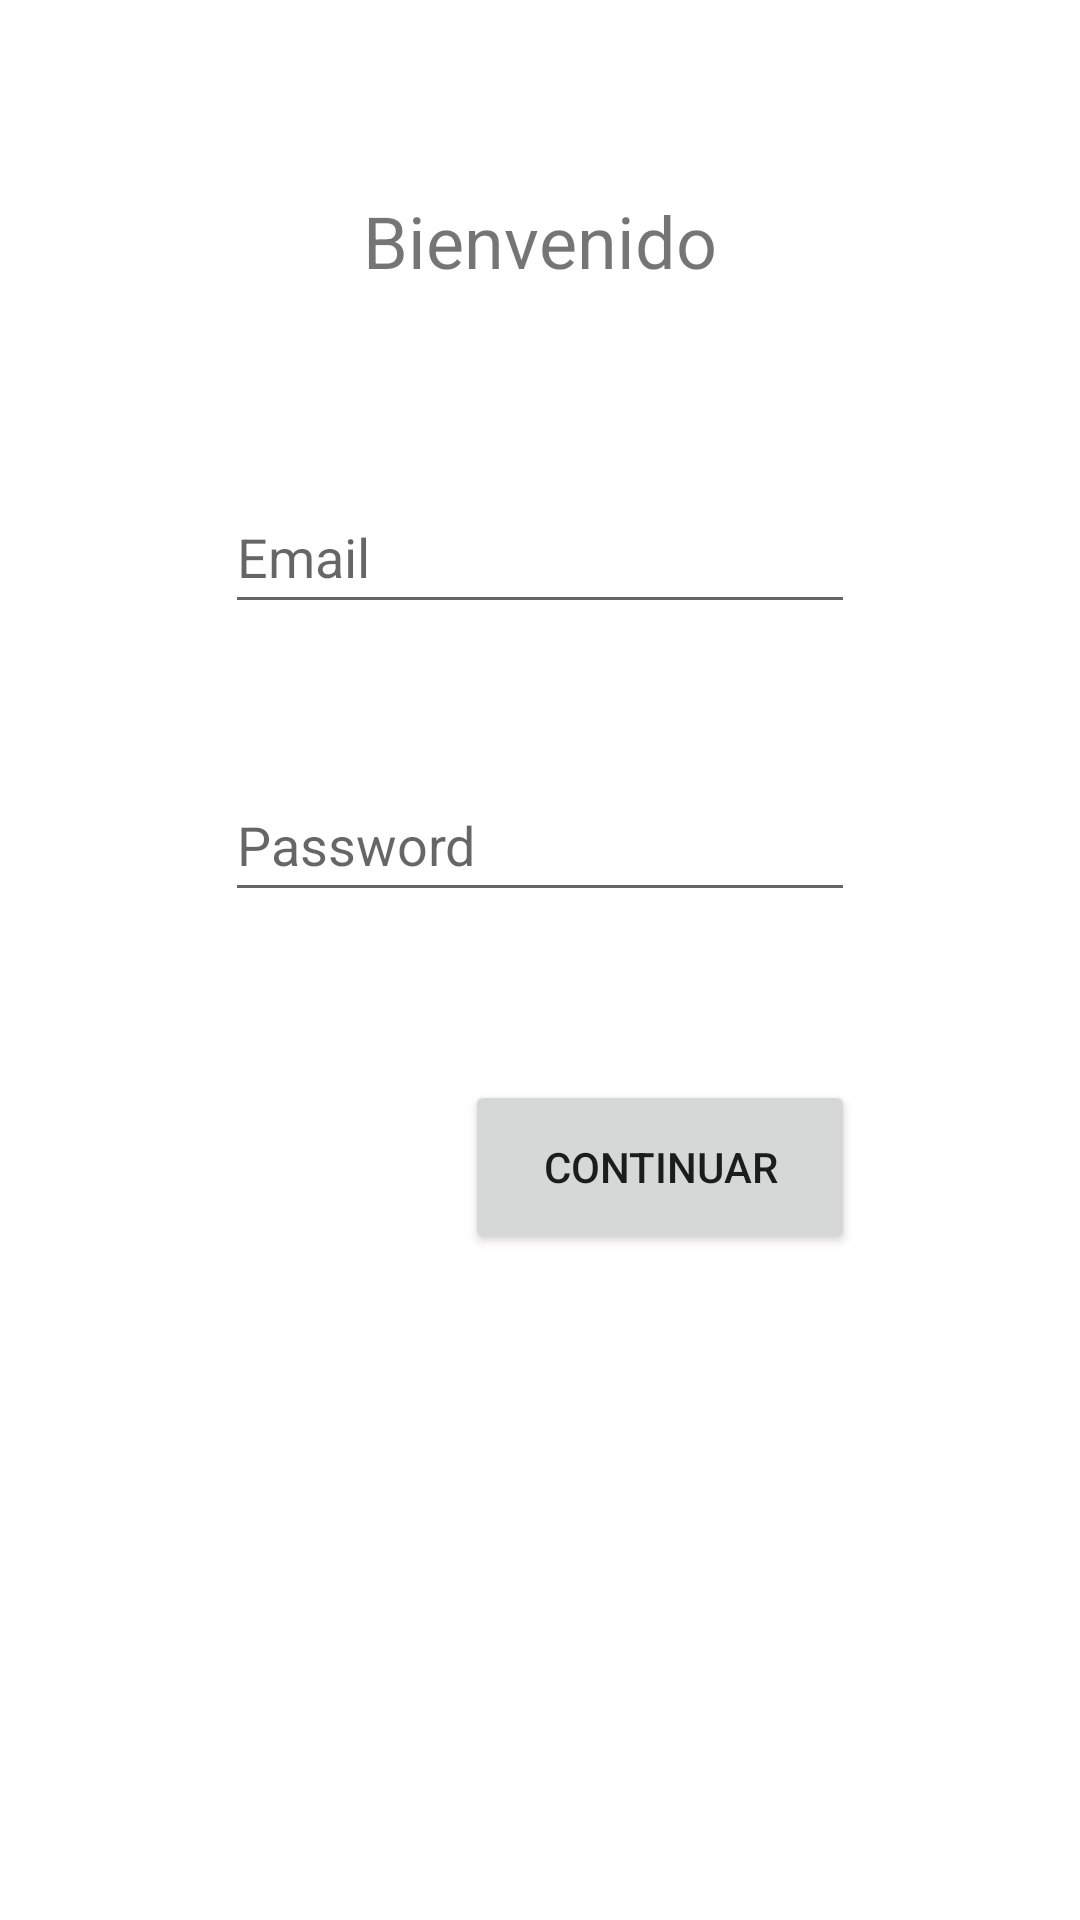

This screen was rendered from an Android layout file. Write that file and the resources it references.
<!-- AndroidManifest.xml: application theme Theme.AppDap -->
<!-- res/layout/fragment_log_in_fragment.xml -->
<?xml version="1.0" encoding="utf-8"?>
<androidx.constraintlayout.widget.ConstraintLayout xmlns:android="http://schemas.android.com/apk/res/android"
    xmlns:app="http://schemas.android.com/apk/res-auto"
    xmlns:tools="http://schemas.android.com/tools"
    android:layout_width="match_parent"
    android:layout_height="match_parent"
    tools:context=".fragments.FragmentLogIn">

    <TextView
        android:layout_width="wrap_content"
        android:layout_height="wrap_content"
        android:text="Bienvenido"
        android:textSize="24sp"
        app:layout_constraintEnd_toEndOf="parent"
        app:layout_constraintStart_toStartOf="parent"
        app:layout_constraintTop_toTopOf="@+id/guideline2" />

    <androidx.constraintlayout.widget.Guideline
        android:id="@+id/guideline2"
        android:layout_width="wrap_content"
        android:layout_height="wrap_content"
        android:orientation="horizontal"
        app:layout_constraintGuide_percent="0.1" />

    <androidx.constraintlayout.widget.Guideline
        android:id="@+id/guideline3"
        android:layout_width="wrap_content"
        android:layout_height="wrap_content"
        android:orientation="vertical"
        app:layout_constraintGuide_percent="0.2" />

    <androidx.constraintlayout.widget.Guideline
        android:id="@+id/guideline4"
        android:layout_width="wrap_content"
        android:layout_height="wrap_content"
        android:orientation="vertical"
        app:layout_constraintGuide_percent="0.8" />

    <EditText
        android:id="@+id/EdtTxtEmail"
        android:layout_width="wrap_content"
        android:layout_height="wrap_content"
        android:ems="10"
        android:hint="Email"
        android:inputType="textEmailAddress"
        android:minHeight="48dp"
        app:layout_constraintEnd_toStartOf="@+id/guideline4"
        app:layout_constraintStart_toStartOf="@+id/guideline3"
        app:layout_constraintTop_toTopOf="@+id/guideline5"
        android:autofillHints="Email" />

    <EditText
        android:id="@+id/EdtTxtPassword"
        android:layout_width="wrap_content"
        android:layout_height="wrap_content"
        android:layout_marginTop="48dp"
        android:ems="10"
        android:hint="Password"
        android:inputType="textPassword"
        android:minHeight="48dp"
        app:layout_constraintEnd_toStartOf="@+id/guideline4"
        app:layout_constraintHorizontal_bias="0.513"
        app:layout_constraintStart_toStartOf="@+id/guideline3"
        app:layout_constraintTop_toBottomOf="@+id/EdtTxtEmail"
        android:autofillHints="Password" />

    <androidx.constraintlayout.widget.Guideline
        android:id="@+id/guideline5"
        android:layout_width="wrap_content"
        android:layout_height="wrap_content"
        android:orientation="horizontal"
        app:layout_constraintGuide_percent="0.25" />

    <Button
        android:id="@+id/Btn"
        android:layout_width="130dp"
        android:layout_height="58dp"
        android:layout_marginTop="56dp"
        android:text="Continuar"
        app:layout_constraintEnd_toEndOf="@+id/EdtTxtPassword"
        app:layout_constraintTop_toBottomOf="@+id/EdtTxtPassword" />

</androidx.constraintlayout.widget.ConstraintLayout>
<!-- resources referenced by this layout -->
<resources>
  <style name="Theme.AppDap" parent="Theme.MaterialComponents.DayNight.DarkActionBar">
          
          <item name="colorPrimary">@color/purple_500</item>
          <item name="colorPrimaryVariant">@color/purple_700</item>
          <item name="colorOnPrimary">@color/white</item>
          
          <item name="colorSecondary">@color/teal_200</item>
          <item name="colorSecondaryVariant">@color/teal_700</item>
          <item name="colorOnSecondary">@color/black</item>
          
          <item name="android:statusBarColor" tools:targetApi="l">?attr/colorPrimaryVariant</item>
          
      </style>
  <!-- not gathered from this repository: default colours our renderer supplied (Android Studio template values) -->
  <color name="purple_500">#FF6200EE</color>
  <color name="purple_700">#FF3700B3</color>
  <color name="teal_200">#FF03DAC5</color>
  <color name="teal_700">#FF018786</color>
  <color name="black">#FF000000</color>
  <color name="white">#FFFFFFFF</color>
</resources>
